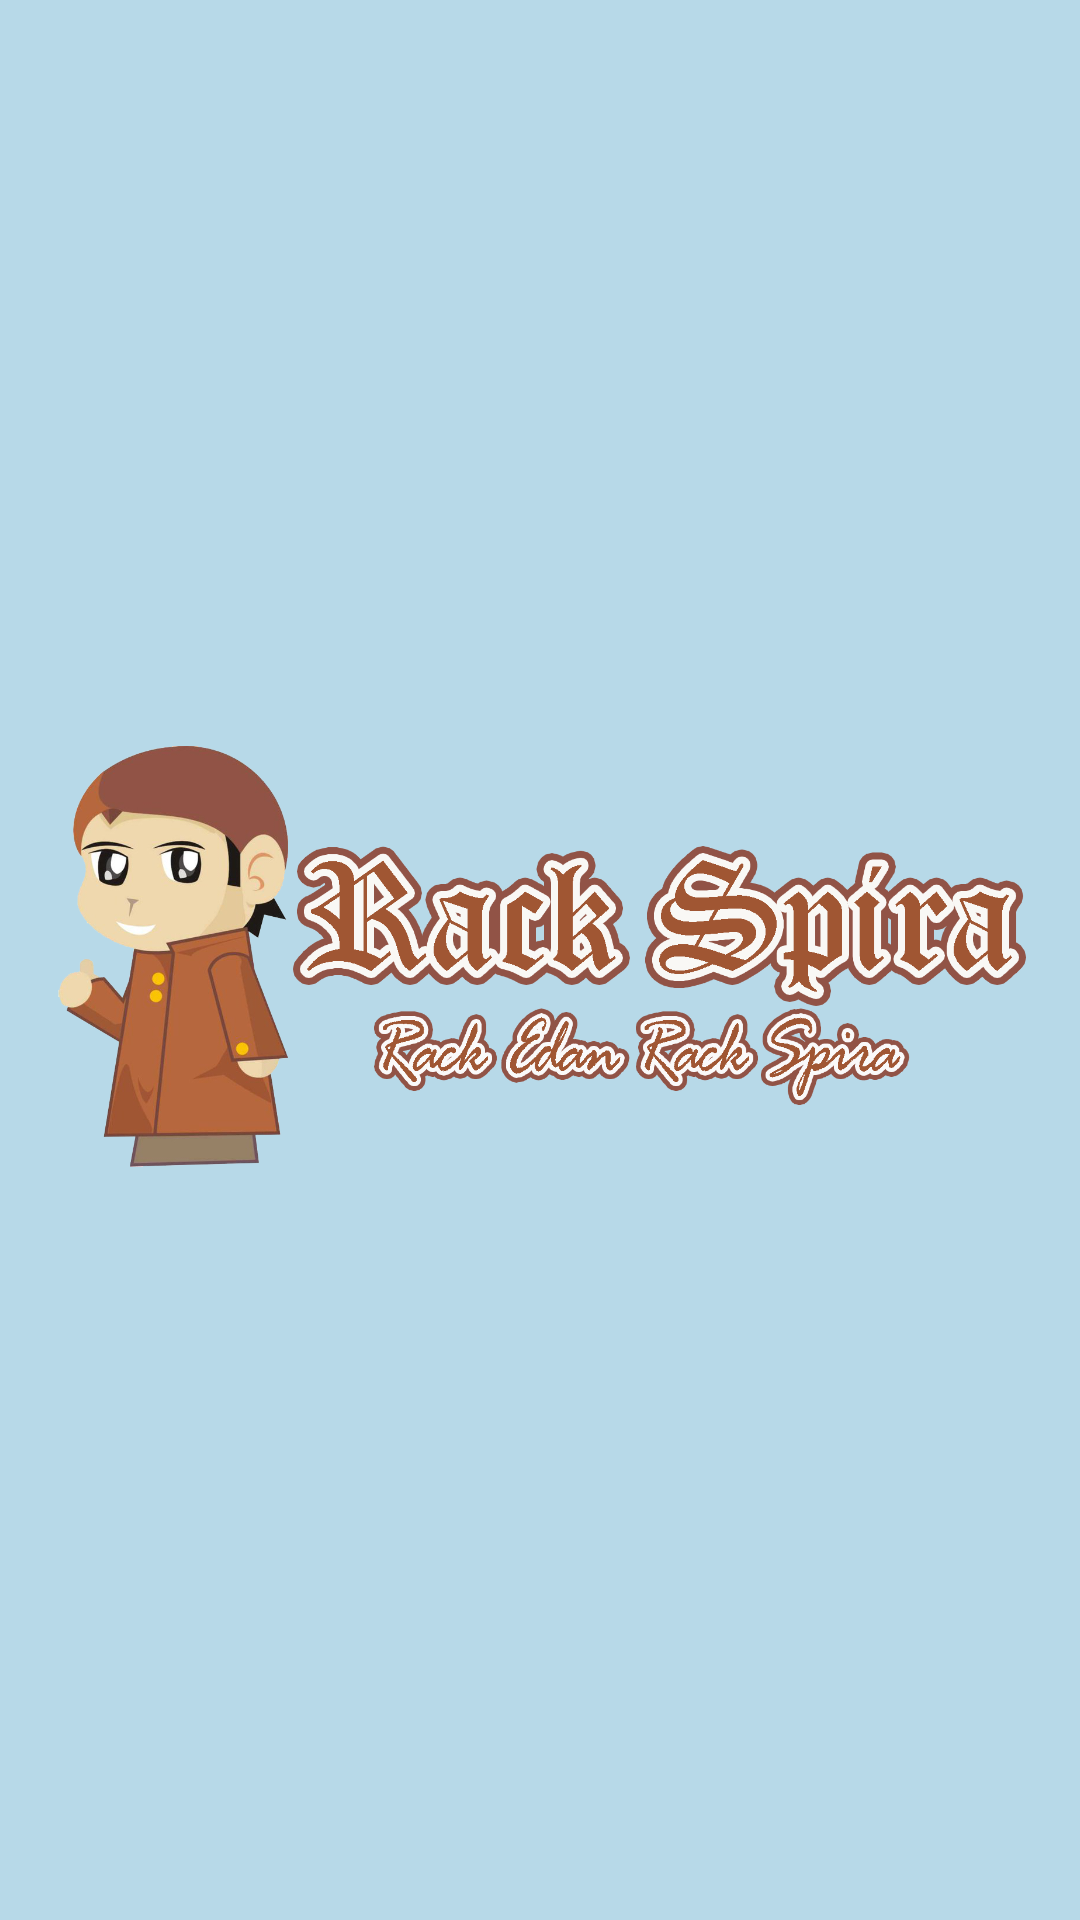

The Android layout XML behind this screen, and the referenced resources:
<!-- AndroidManifest.xml: application theme AppTheme -->
<!-- res/layout/fragment_credit.xml -->
<android.support.constraint.ConstraintLayout xmlns:android="http://schemas.android.com/apk/res/android"
    xmlns:tools="http://schemas.android.com/tools"
    android:layout_width="match_parent"
    android:layout_height="match_parent"
    android:padding="16dp"
    android:id="@+id/constraint_credit"
    tools:context="com.kudkud32.ramalanjodoh.view.fragment.CreditFragment">

    
    <ImageView
        android:layout_width="wrap_content"
        android:layout_height="wrap_content"
        android:src="@drawable/rackspira"/>

</android.support.constraint.ConstraintLayout>
<!-- resources referenced by this layout -->
<resources>
  <!-- drawable rackspira: png bitmap (drawable, 259491 bytes) -->
  <style name="AppTheme" parent="Theme.AppCompat">
          
          <item name="colorPrimary">@color/colorPrimary</item>
          <item name="colorPrimaryDark">@color/colorPrimaryDark</item>
          <item name="colorAccent">@color/colorAccent</item>
          <item name="android:windowBackground">@color/background</item>
      </style>
  <color name="colorPrimary">#2AABE4</color>
  <color name="colorPrimaryDark">#1999CC</color>
  <color name="colorAccent">#1999CC</color>
  <color name="background">#B7D9E8</color>
</resources>
